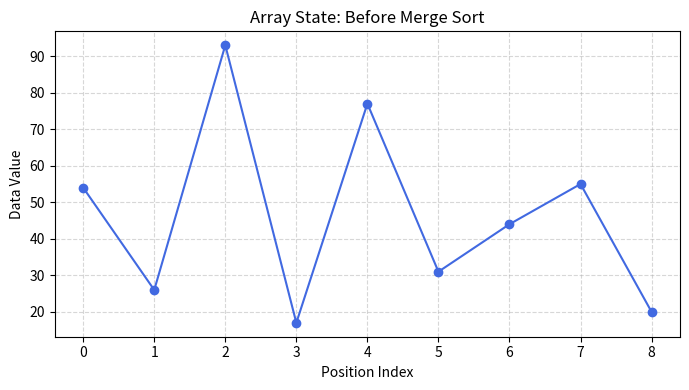
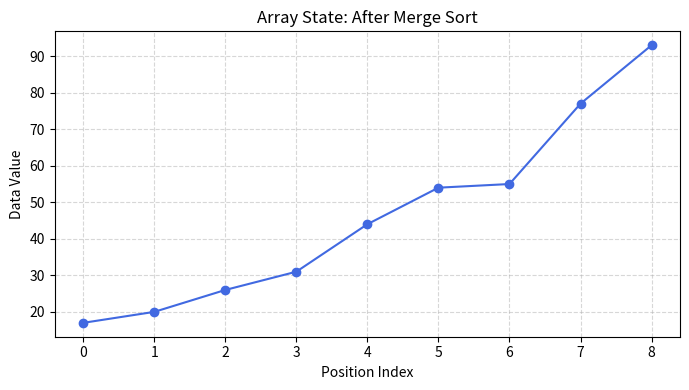

Generate these figures, in order, with matplotlib:
import matplotlib.pyplot as plt


def merge_sort(items: list[int]) -> None:
    """Sorts a list of integers in ascending order using the Merge Sort algorithm.

    This sorting operation is done in-place.

    Args:
        items: A list of integers to be sorted.
    """
    # Simply check if the list has more than one element (KISS)
    if len(items) > 1:
        midpoint = len(items) // 2
        left_half = items[:midpoint]
        right_half = items[midpoint:]

        # Recursively divide and sort both halves
        merge_sort(left_half)
        merge_sort(right_half)

        # Clear tracking indices 
        left_idx = 0
        right_idx = 0
        merged_idx = 0

        # Merge the temporary halves back into the main items array
        while left_idx < len(left_half) and right_idx < len(right_half):
            if left_half[left_idx] <= right_half[right_idx]:
                items[merged_idx] = left_half[left_idx]
                left_idx += 1
            else:
                items[merged_idx] = right_half[right_idx]
                right_idx += 1
            merged_idx += 1

        # Collect any remaining elements from the left subarray
        while left_idx < len(left_half):
            items[merged_idx] = left_half[left_idx]
            left_idx += 1
            merged_idx += 1

        # Collect any remaining elements from the right subarray
        while right_idx < len(right_half):
            items[merged_idx] = right_half[right_idx]
            right_idx += 1
            merged_idx += 1


def plot_list_state(data: list[int], title: str) -> None:
    """Renders a simple line plot showing the values of a list.

    Args:
        data: The dataset sequence to plot.
        title: Title of the visualization.
    """
    indices = range(len(data))
    plt.figure(figsize=(7, 4))
    plt.plot(indices, data, marker="o", linestyle="-", color="royalblue")
    plt.title(title)
    plt.xlabel("Position Index")
    plt.ylabel("Data Value")
    plt.grid(True, linestyle="--", alpha=0.5)
    plt.tight_layout()
    plt.show()


if __name__ == "__main__":
    my_list = [54, 26, 93, 17, 77, 31, 44, 55, 20]

    # Reusing plot function to keep the execution stream clean (DRY)
    plot_list_state(my_list, "Array State: Before Merge Sort")

    merge_sort(my_list)

    plot_list_state(my_list, "Array State: After Merge Sort")
